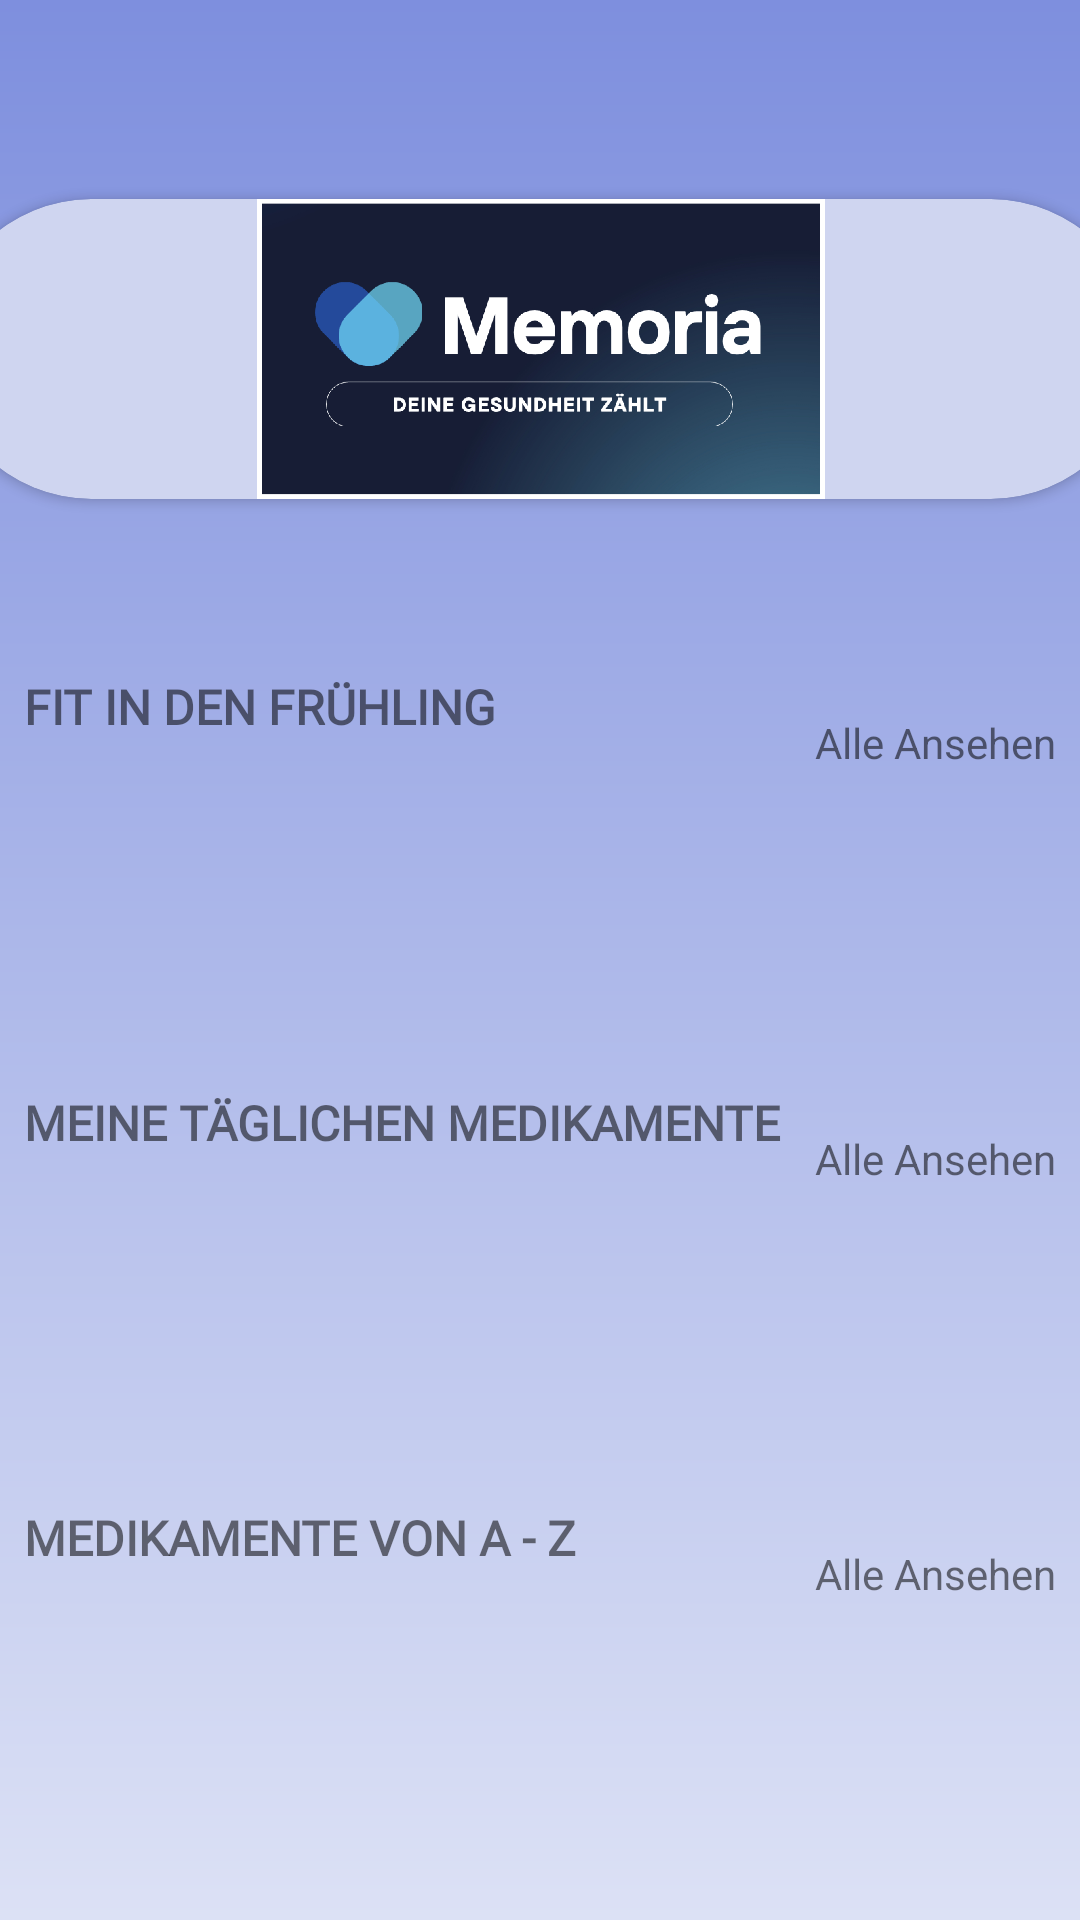

This screen was rendered from an Android layout file. Write that file and the resources it references.
<!-- AndroidManifest.xml: application theme Theme.MEMORIA -->
<!-- res/layout/fragment_hausapotheke.xml -->
<?xml version="1.0" encoding="utf-8"?>
<androidx.constraintlayout.widget.ConstraintLayout xmlns:android="http://schemas.android.com/apk/res/android"
    xmlns:app="http://schemas.android.com/apk/res-auto"
    xmlns:tools="http://schemas.android.com/tools"
    android:id="@+id/fragment_hausapotheke"
    android:layout_width="match_parent"
    android:layout_height="match_parent"
    android:background="@drawable/memoria_backround">

    <androidx.cardview.widget.CardView
        android:id="@+id/cardView"
        android:layout_width="400dp"
        android:layout_height="100dp"
        android:layout_marginStart="8dp"
        android:layout_marginTop="8dp"
        android:layout_marginEnd="8dp"
        app:cardBackgroundColor="#CFD5F0"
        app:cardCornerRadius="700dp"
        app:layout_constraintBottom_toTopOf="@+id/category_name_text1"
        app:layout_constraintEnd_toEndOf="parent"
        app:layout_constraintHorizontal_bias="0.5"
        app:layout_constraintStart_toStartOf="parent"
        app:layout_constraintTop_toTopOf="parent">

        <ImageView
            android:id="@+id/imageView3"
            android:layout_width="wrap_content"
            android:layout_height="wrap_content"
            app:srcCompat="@drawable/memorialogo" />

    </androidx.cardview.widget.CardView>

    <TextView
        android:id="@+id/category_name_text1"
        android:layout_width="wrap_content"
        android:layout_height="wrap_content"
        android:layout_marginStart="8dp"
        android:fontFamily="@font/lora"
        android:text="Fit in den Frühling"
        android:textAllCaps="true"
        android:textSize="16dp"
        android:textStyle="bold"
        app:layout_constraintBottom_toTopOf="@+id/recyclerview_selection1"
        app:layout_constraintStart_toStartOf="parent"
        app:layout_constraintTop_toBottomOf="@+id/cardView" />

    <androidx.recyclerview.widget.RecyclerView
        android:id="@+id/recyclerview_selection1"
        android:layout_width="match_parent"
        android:layout_height="wrap_content"
        android:background="@drawable/category_backround"
        android:orientation="horizontal"
        app:layoutManager="androidx.recyclerview.widget.LinearLayoutManager"
        app:layout_constraintBottom_toTopOf="@+id/category_name_text2"
        app:layout_constraintTop_toBottomOf="@+id/category_name_text1"
        app:spanCount="3"
        tools:listitem="@layout/haus_category_item" />

    <TextView
        android:id="@+id/category_name_text2"
        android:layout_width="wrap_content"
        android:layout_height="wrap_content"
        android:layout_marginStart="8dp"
        android:fontFamily="@font/lora"
        android:text="Meine täglichen Medikamente"
        android:textAllCaps="true"
        android:textSize="16dp"
        android:textStyle="bold"
        app:layout_constraintBottom_toTopOf="@+id/recyclerview_selection2"
        app:layout_constraintStart_toStartOf="parent"
        app:layout_constraintTop_toBottomOf="@+id/recyclerview_selection1" />

    <androidx.recyclerview.widget.RecyclerView
        android:id="@+id/recyclerview_selection2"
        android:layout_width="match_parent"
        android:layout_height="wrap_content"
        android:background="@drawable/category_backround"
        android:orientation="horizontal"
        app:layoutManager="androidx.recyclerview.widget.LinearLayoutManager"
        app:layout_constraintBottom_toTopOf="@+id/category_name_text3"
        app:layout_constraintTop_toBottomOf="@+id/category_name_text2"
        app:spanCount="5"
        tools:listitem="@layout/haus_category_item" />

    <TextView
        android:id="@+id/category_name_text3"
        android:layout_width="wrap_content"
        android:layout_height="wrap_content"
        android:layout_marginStart="8dp"
        android:fontFamily="@font/lora"
        android:text="Medikamente von A - Z"
        android:textAllCaps="true"
        android:textSize="16dp"
        android:textStyle="bold"
        app:layout_constraintBottom_toTopOf="@+id/recyclerview_selection3"
        app:layout_constraintStart_toStartOf="parent"
        app:layout_constraintTop_toBottomOf="@+id/recyclerview_selection2" />

    <androidx.recyclerview.widget.RecyclerView
        android:id="@+id/recyclerview_selection3"
        android:layout_width="match_parent"
        android:layout_height="wrap_content"
        android:background="@drawable/category_backround"
        android:orientation="horizontal"
        app:layoutManager="androidx.recyclerview.widget.LinearLayoutManager"
        app:layout_constraintBottom_toBottomOf="parent"
        app:layout_constraintTop_toBottomOf="@+id/category_name_text3"
        app:spanCount="5"
        tools:listitem="@layout/haus_category_item" />

    <TextView
        android:id="@+id/category_all_one"
        android:layout_width="wrap_content"
        android:layout_height="wrap_content"
        android:layout_marginTop="24dp"
        android:layout_marginEnd="8dp"
        android:text="Alle Ansehen"
        app:layout_constraintBottom_toTopOf="@+id/recyclerview_selection1"
        app:layout_constraintEnd_toEndOf="parent"
        app:layout_constraintTop_toBottomOf="@+id/cardView" />

    <TextView
        android:id="@+id/category_all_two"
        android:layout_width="wrap_content"
        android:layout_height="wrap_content"
        android:layout_marginTop="24dp"
        android:layout_marginEnd="8dp"
        android:text="Alle Ansehen"
        app:layout_constraintBottom_toTopOf="@+id/recyclerview_selection2"
        app:layout_constraintEnd_toEndOf="parent"
        app:layout_constraintTop_toBottomOf="@+id/recyclerview_selection1" />

    <TextView
        android:id="@+id/category_all_three"
        android:layout_width="wrap_content"
        android:layout_height="wrap_content"
        android:layout_marginTop="24dp"
        android:layout_marginEnd="8dp"
        android:text="Alle Ansehen"
        app:layout_constraintBottom_toTopOf="@+id/recyclerview_selection3"
        app:layout_constraintEnd_toEndOf="parent"
        app:layout_constraintTop_toBottomOf="@+id/recyclerview_selection2" />

</androidx.constraintlayout.widget.ConstraintLayout>
<!-- res/layout/haus_category_item.xml (included above) -->
<?xml version="1.0" encoding="utf-8"?>
<androidx.constraintlayout.widget.ConstraintLayout xmlns:android="http://schemas.android.com/apk/res/android"
    xmlns:app="http://schemas.android.com/apk/res-auto"
    xmlns:tools="http://schemas.android.com/tools"
    android:layout_width="wrap_content"
    android:layout_height="wrap_content">

    <androidx.cardview.widget.CardView
        android:id="@+id/hausItem_cardview"
        android:layout_width="100dp"
        android:layout_height="100dp"
        android:layout_marginStart="8dp"
        android:layout_marginTop="8dp"
        android:layout_marginEnd="8dp"
        app:cardCornerRadius="20dp"
        app:layout_constraintEnd_toEndOf="parent"
        app:layout_constraintStart_toStartOf="parent"
        app:layout_constraintTop_toTopOf="parent">

        <ImageView
            android:id="@+id/hausItem_imageview"
            android:layout_width="match_parent"
            android:layout_height="match_parent"
            android:scaleType="centerCrop"
            app:srcCompat="@drawable/pantroprazol" />
    </androidx.cardview.widget.CardView>

    <TextView
        android:id="@+id/hausItem_name_textview"
        android:layout_width="0dp"
        android:layout_height="wrap_content"
        android:layout_marginTop="8dp"
        android:layout_marginBottom="8dp"
        android:fontFamily="@font/lora"
        android:textColor="#686666"
        android:textSize="16sp"
        app:layout_constraintBottom_toBottomOf="parent"
        app:layout_constraintEnd_toEndOf="@+id/hausItem_cardview"
        app:layout_constraintHorizontal_bias="0.486"
        app:layout_constraintStart_toStartOf="@+id/hausItem_cardview"
        app:layout_constraintTop_toBottomOf="@+id/hausItem_cardview"
        tools:text="Pantoprazol" />
</androidx.constraintlayout.widget.ConstraintLayout>
<!-- resources referenced by this layout -->
<resources>
  <!-- drawable category_backround (drawable) -->
  <?xml version="1.0" encoding="utf-8"?>
  <shape xmlns:android="http://schemas.android.com/apk/res/android"
      android:shape="rectangle">
      <gradient
          android:startColor="#FFEAB573"
          android:endColor="#ffffff"
          android:angle="90"/>
  </shape>
  <!-- drawable memoria_backround (drawable) -->
  <?xml version="1.0" encoding="utf-8"?>
  <shape xmlns:android="http://schemas.android.com/apk/res/android"
      android:shape="rectangle">
  
      <gradient
          android:startColor="#DCE1F5"
          android:endColor="#7E8FDE"
          android:angle="90"/>
  
  </shape>
  <!-- drawable memorialogo: jpg bitmap (drawable, 1011485 bytes) -->
  <!-- drawable pantroprazol: jpg bitmap (drawable, 64856 bytes) -->
  <style name="Theme.MEMORIA" parent="Theme.MaterialComponents.DayNight.NoActionBar">
          
          <item name="colorPrimary">@color/purple_500</item>
          <item name="colorPrimaryVariant">@color/purple_700</item>
          <item name="colorOnPrimary">@color/white</item>
          
          <item name="colorSecondary">@color/teal_200</item>
          <item name="colorSecondaryVariant">@color/teal_700</item>
          <item name="colorOnSecondary">@color/black</item>
          
          <item name="android:statusBarColor">@color/memoria_purple</item>
          
      </style>
  <color name="purple_500">#FF6200EE</color>
  <color name="purple_700">#FF3700B3</color>
  <color name="white">#FFFFFFFF</color>
  <color name="teal_200">#FF03DAC5</color>
  <color name="teal_700">#FF018786</color>
  <color name="black">#FF000000</color>
  <color name="memoria_purple">#7F8FDD</color>
</resources>
